Run: headless pygame with SDL's dummy video driver; simulated clock (each Clock.tick advances the game by its frame time, no real sleeping); random seed 0; keys injected as events and as key.get_pressed() state; no mouse input.
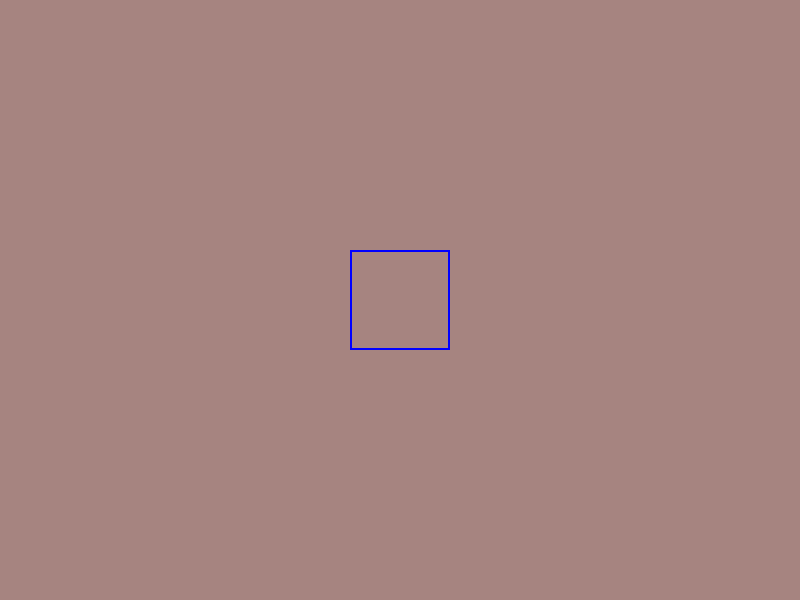
Frame 1 of 4 · flips 1–60 · no input
Frame 2 of 4 · flips 61–180 · tapped SPACE, RETURN · held RIGHT (→), D · screen unchanged from frame 1, image omitted
Frame 3 of 4 · flips 181–300 · held DOWN (↓), S · screen unchanged from frame 2, image omitted
Frame 4 of 4 · flips 301–420 · held LEFT (←), A, UP (↑), W · screen unchanged from frame 3, image omitted

The pygame program that drew these frames:

import pygame
import sys

pygame.init()

pantalla = pygame.display.set_mode((800,600))
pygame.display.set_caption("Simulación de mi panatlla - UNIDAD 2")
AZUL = (0, 0, 255)

reloj = pygame.time.Clock()

ejecutando = True
while ejecutando:
    for evento in pygame.event.get(): 
        if evento.type == pygame.QUIT:
            ejecutando=False

    pantalla.fill((166,132,128))
    pygame.draw.rect(pantalla, AZUL, (350, 250, 100, 100),width=2)


    pygame.display.flip()
    reloj.tick(60)

pygame.quit()
sys.exit()
